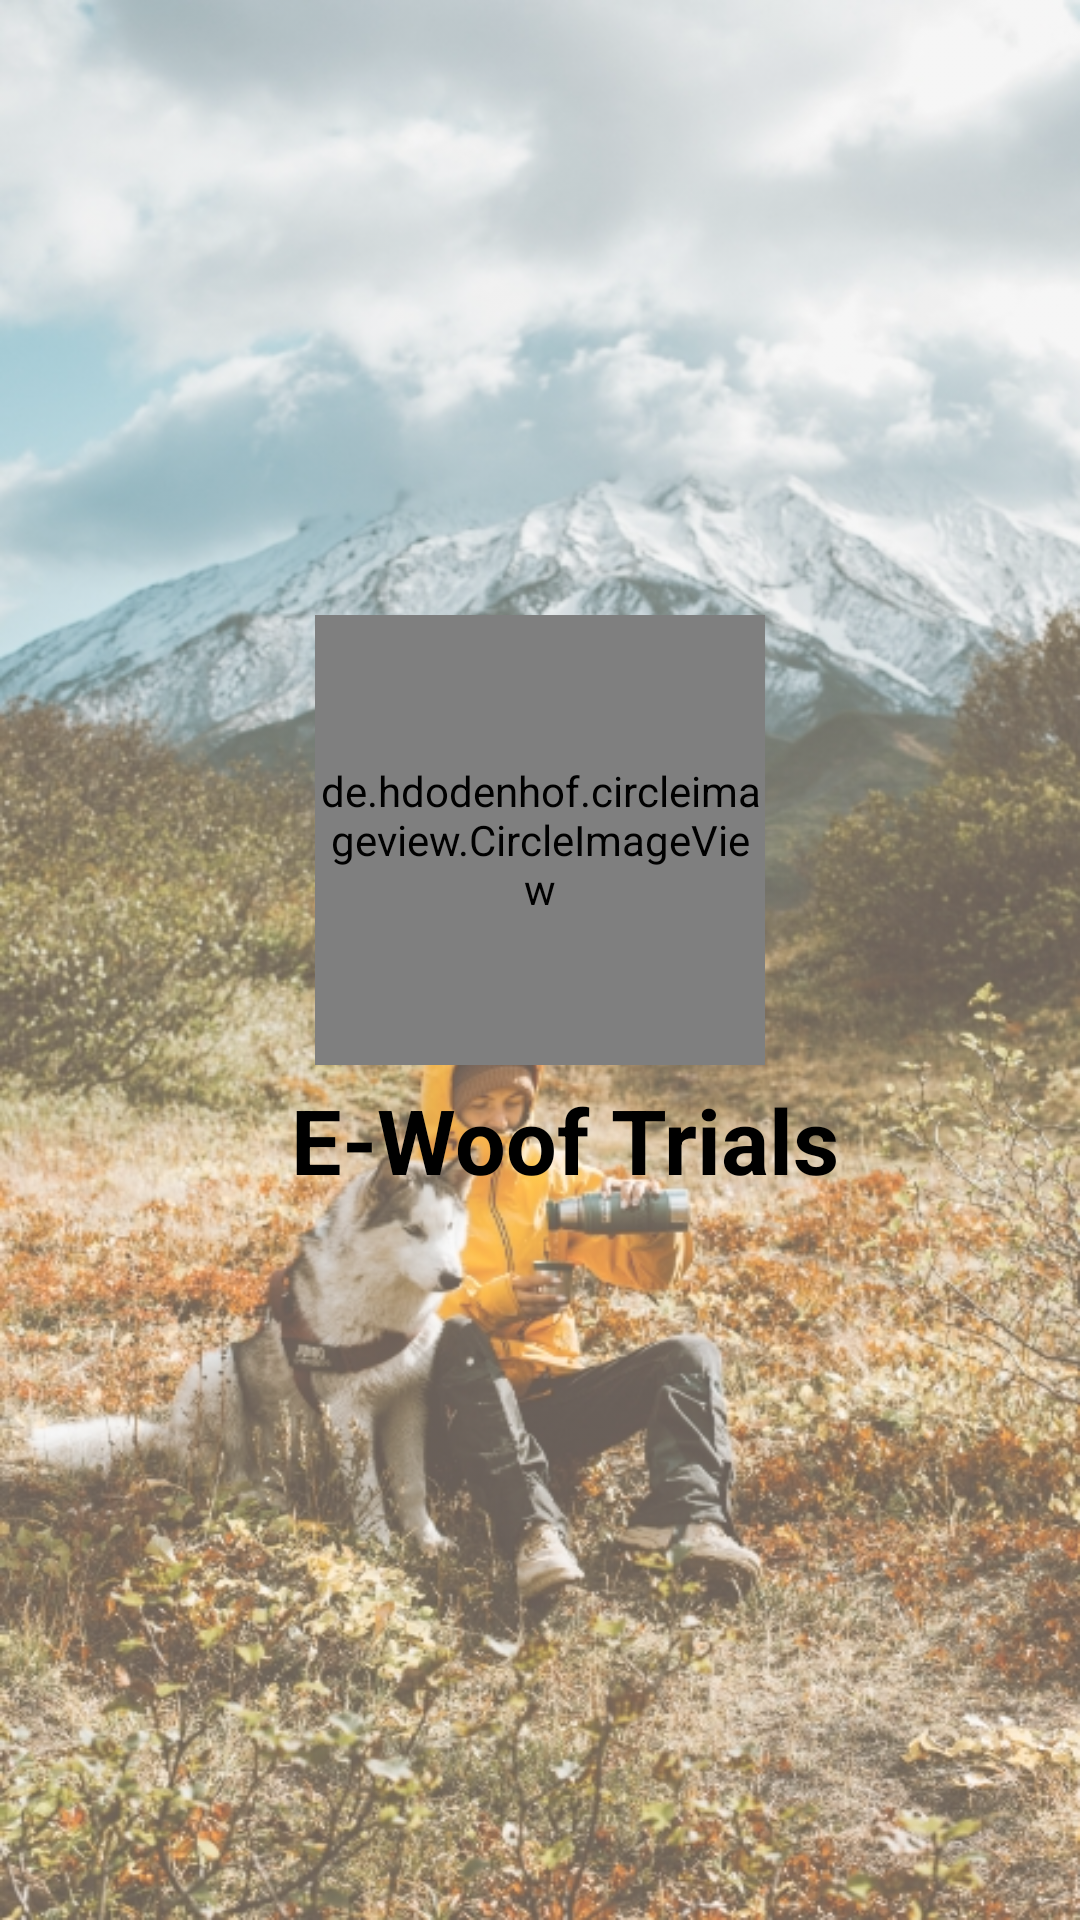

This screen was rendered from an Android layout file. Write that file and the resources it references.
<!-- AndroidManifest.xml: application theme Theme.MushinProjectAndroidApp -->
<!-- res/layout/activity_splash_screen.xml -->
<?xml version="1.0" encoding="utf-8"?>
<FrameLayout xmlns:android="http://schemas.android.com/apk/res/android"
    xmlns:app="http://schemas.android.com/apk/res-auto"
    xmlns:tools="http://schemas.android.com/tools"
    android:layout_width="match_parent"
    android:layout_height="match_parent"
    tools:context=".Activities.SplashScreen">

    <ImageView
        android:layout_width="match_parent"
        android:src="@drawable/splsh"
        android:alpha="0.7"
        android:scaleType="fitXY"
        android:layout_height="match_parent"/>

    <de.hdodenhof.circleimageview.CircleImageView
        xmlns:app="http://schemas.android.com/apk/res-auto"
        android:id="@+id/profile_image"
        android:layout_width="150dp"
        android:layout_gravity="center"
        android:layout_marginBottom="40dp"
        android:layout_height="150dp"
        android:src="@drawable/logo"
        app:civ_border_width="0dp"
        app:civ_border_color="#707070"/>

    <TextView
        android:layout_width="match_parent"
        android:layout_height="wrap_content"
        android:text="E-Woof Trials"
        android:textColor="@color/black"
        android:gravity="center"
        android:paddingLeft="16dp"
        android:layout_marginTop="100dp"
        android:layout_gravity="center"
        android:textSize="30sp"
        android:textStyle="bold"
        android:layout_marginBottom="40dp"/>

</FrameLayout>
<!-- resources referenced by this layout -->
<resources>
  <color name="black">#FF000000</color>
  <!-- drawable logo: png bitmap (drawable, 120543 bytes) -->
  <!-- drawable splsh: jpg bitmap (drawable, 338221 bytes) -->
  <style name="Theme.MushinProjectAndroidApp" parent="Theme.MaterialComponents.Light.DarkActionBar">
          
          <item name="android:forceDarkAllowed" tools:targetApi="q">false</item>
          <item name="colorPrimary">@color/purple_500</item>
          <item name="colorPrimaryVariant">@color/purple_700</item>
          <item name="colorOnPrimary">@color/white</item>
          
          <item name="colorSecondary">@color/teal_200</item>
          <item name="colorSecondaryVariant">@color/teal_700</item>
          <item name="colorOnSecondary">@color/black</item>
          
          <item name="android:statusBarColor" tools:targetApi="l">?attr/colorPrimaryVariant</item>
          
      </style>
  <color name="purple_500">#00BCD4</color>
  <color name="purple_700">#0097A7</color>
  <color name="white">#FFFFFFFF</color>
  <color name="teal_200">#0097A7</color>
  <color name="teal_700">#0097A7</color>
</resources>
